Run: headless pygame with SDL's dummy video driver; simulated clock (each Clock.tick advances the game by its frame time, no real sleeping); random seed 0; keys injected as events and as key.get_pressed() state; no mouse input.
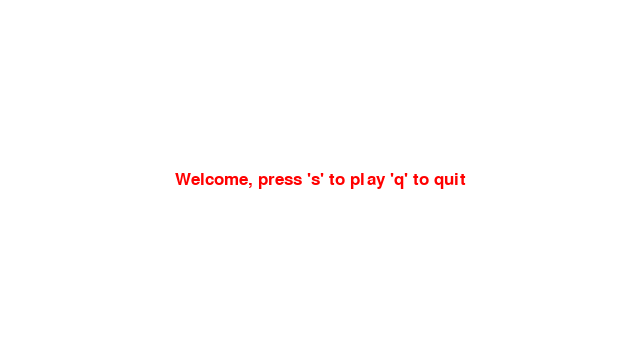
Frame 1 of 4 · flips 1–60 · no input
Frame 2 of 4 · flips 61–180 · tapped SPACE, RETURN · held RIGHT (→), D · screen unchanged from frame 1, image omitted
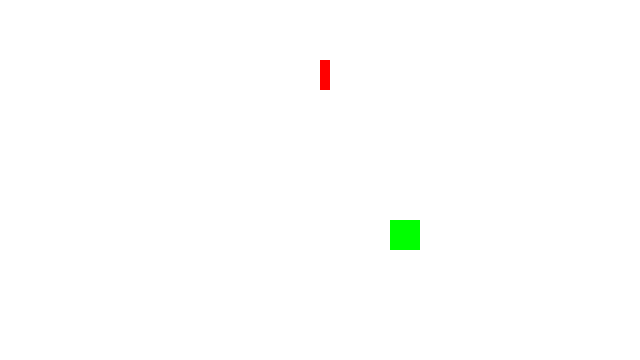
Frame 3 of 4 · flips 181–300 · held DOWN (↓), S
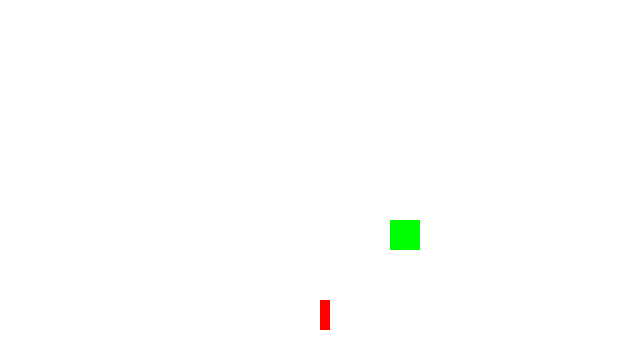
Frame 4 of 4 · flips 301–420 · held LEFT (←), A, UP (↑), W

The pygame program that drew these frames:

import pygame
import random

pygame.init()
#global gameExit
display_height = 360
display_width = 640
gameDisplay = pygame.display.set_mode((display_width,display_height))
pygame.display.set_caption('Snake Alpha v1')

#pygame.display.update()

fps = 15
clock = pygame.time.Clock()

font = pygame.font.SysFont(None,25)


def snake(snakelist,block_size):
    for XnY in snakelist:
        gameDisplay.fill((255,0,0), rect=[XnY[0],XnY[1],block_size,block_size])


def text_objects(text,color):
    textSurface = font.render(text, True, color)
    return textSurface,textSurface.get_rect()
    


def message_screen(msg,colour):
    textSurf,textRect = text_objects(msg,colour)
    textRect.center = (display_width/2),(display_height/2)
    gameDisplay.blit(textSurf, textRect)
##    screen_text=font.render(msg,True,colour)
##    gameDisplay.blit(screen_text,[display_width/2,display_height/2])




def gameloop():
    #global gameExit
    gameMenu = True
    gameExit = False
    gameOver = False
    block_size=10
    lead_x=display_width/2
    lead_y=display_height/2
    lead_x_change = 0
    lead_y_change = -block_size
    randomAppleX = random.randrange(0,(display_width-block_size))
    randomAppleX = round(randomAppleX/10.0)*10.0
    randomAppleY = random.randrange(0,(display_height-block_size))
    randomAppleY = round(randomAppleY/10.0)*10.0
    snakelist = []
    snakelength = 3
    appleSize = 30



    while not gameExit:
        
        while gameOver == True:
            gameDisplay.fill((255,255,255))
            message_screen("GameOver, press 's' to play 'q' to quit",(255,0,0))
            pygame.display.update()
            block_size=10
            lead_x=display_width/2
            lead_y=display_height/2
            lead_x_change = 0
            lead_y_change = -block_size
            randomAppleX = random.randrange(0,(display_width-block_size))
            randomAppleX = round(randomAppleX/10.0)*10.0
            randomAppleY = random.randrange(0,(display_height-block_size))
            randomAppleY = round(randomAppleY/10.0)*10.0
            snakelist = []
            snakelength = 3
            appleSize = 30

            for event in pygame.event.get():
                if event.type == pygame.QUIT:
                    gameExit = True
                    gameOver = False
                if event.type == pygame.KEYDOWN:
                    if event.key == pygame.K_q:
                        pygame.quit()
                        quit()
##                        gameExit = True
##                        gameOver = False
                    if event.key == pygame.K_s:
                        gameExit = False
                        gameOver = False

            

        while gameMenu == True:
            gameDisplay.fill((255,255,255))
            message_screen("Welcome, press 's' to play 'q' to quit",(255,0,0))
            pygame.display.update()

            for event in pygame.event.get():
                if event.type == pygame.QUIT:
                    gameExit = True
                    gameMenu = False
                if event.type == pygame.KEYDOWN:
                    if event.key == pygame.K_q:
                        gameExit = True
                        gameMenu = False
                    if event.key == pygame.K_s:
                        gameExit = False
                        gameMenu = False
            


        
        for event in pygame.event.get():
            if event.type == pygame.QUIT:
                gameExit = True
            if event.type == pygame.KEYDOWN:
                if event.key == pygame.K_LEFT:
                    lead_x_change = -block_size
                    lead_y_change = 0
                elif event.key == pygame.K_RIGHT:
                    lead_x_change =  block_size
                    lead_y_change = 0
                elif event.key == pygame.K_UP:
                    lead_y_change = -block_size
                    lead_x_change = 0
                elif event.key == pygame.K_DOWN:
                    lead_y_change =  block_size
                    lead_x_change = 0

        lead_x = (lead_x + lead_x_change) % display_width
        lead_y = (lead_y + lead_y_change) % display_height

        gameDisplay.fill((255,255,255))
        pygame.draw.rect(gameDisplay,(0,255,0),[randomAppleX,randomAppleY,appleSize,appleSize])
        snakehead = []
        snakehead.append(lead_x)
        snakehead.append(lead_y)
        snakelist.append(snakehead)
        if len(snakelist) > snakelength:
            del snakelist[0]

        for eachSegment in snakelist[:-1]:
            if eachSegment == snakehead:
                gameOver = True

        snake(snakelist,block_size)
        
        pygame.display.update()

        if(lead_x > randomAppleX and lead_x < randomAppleX + appleSize):
            if(lead_y > randomAppleY and lead_y < randomAppleY + appleSize):
                snakelength +=1
                randomAppleX = random.randrange(0,(display_width-block_size))
                randomAppleX = round(randomAppleX/10.0)*10.0
                randomAppleY = random.randrange(0,(display_height-block_size))
                randomAppleY = round(randomAppleY/10.0)*10.0
                

##        if lead_x == randomAppleX and lead_y == randomAppleY:
##            snakelength +=1
##            randomAppleX = random.randrange(0,(display_width-block_size))
##            randomAppleX = round(randomAppleX/10.0)*10.0
##            randomAppleY = random.randrange(0,(display_height-block_size))
##            randomAppleY = round(randomAppleY/10.0)*10.0


        clock.tick(fps)

                
            #print event


            
    pygame.quit()
    quit()



gameloop()    
